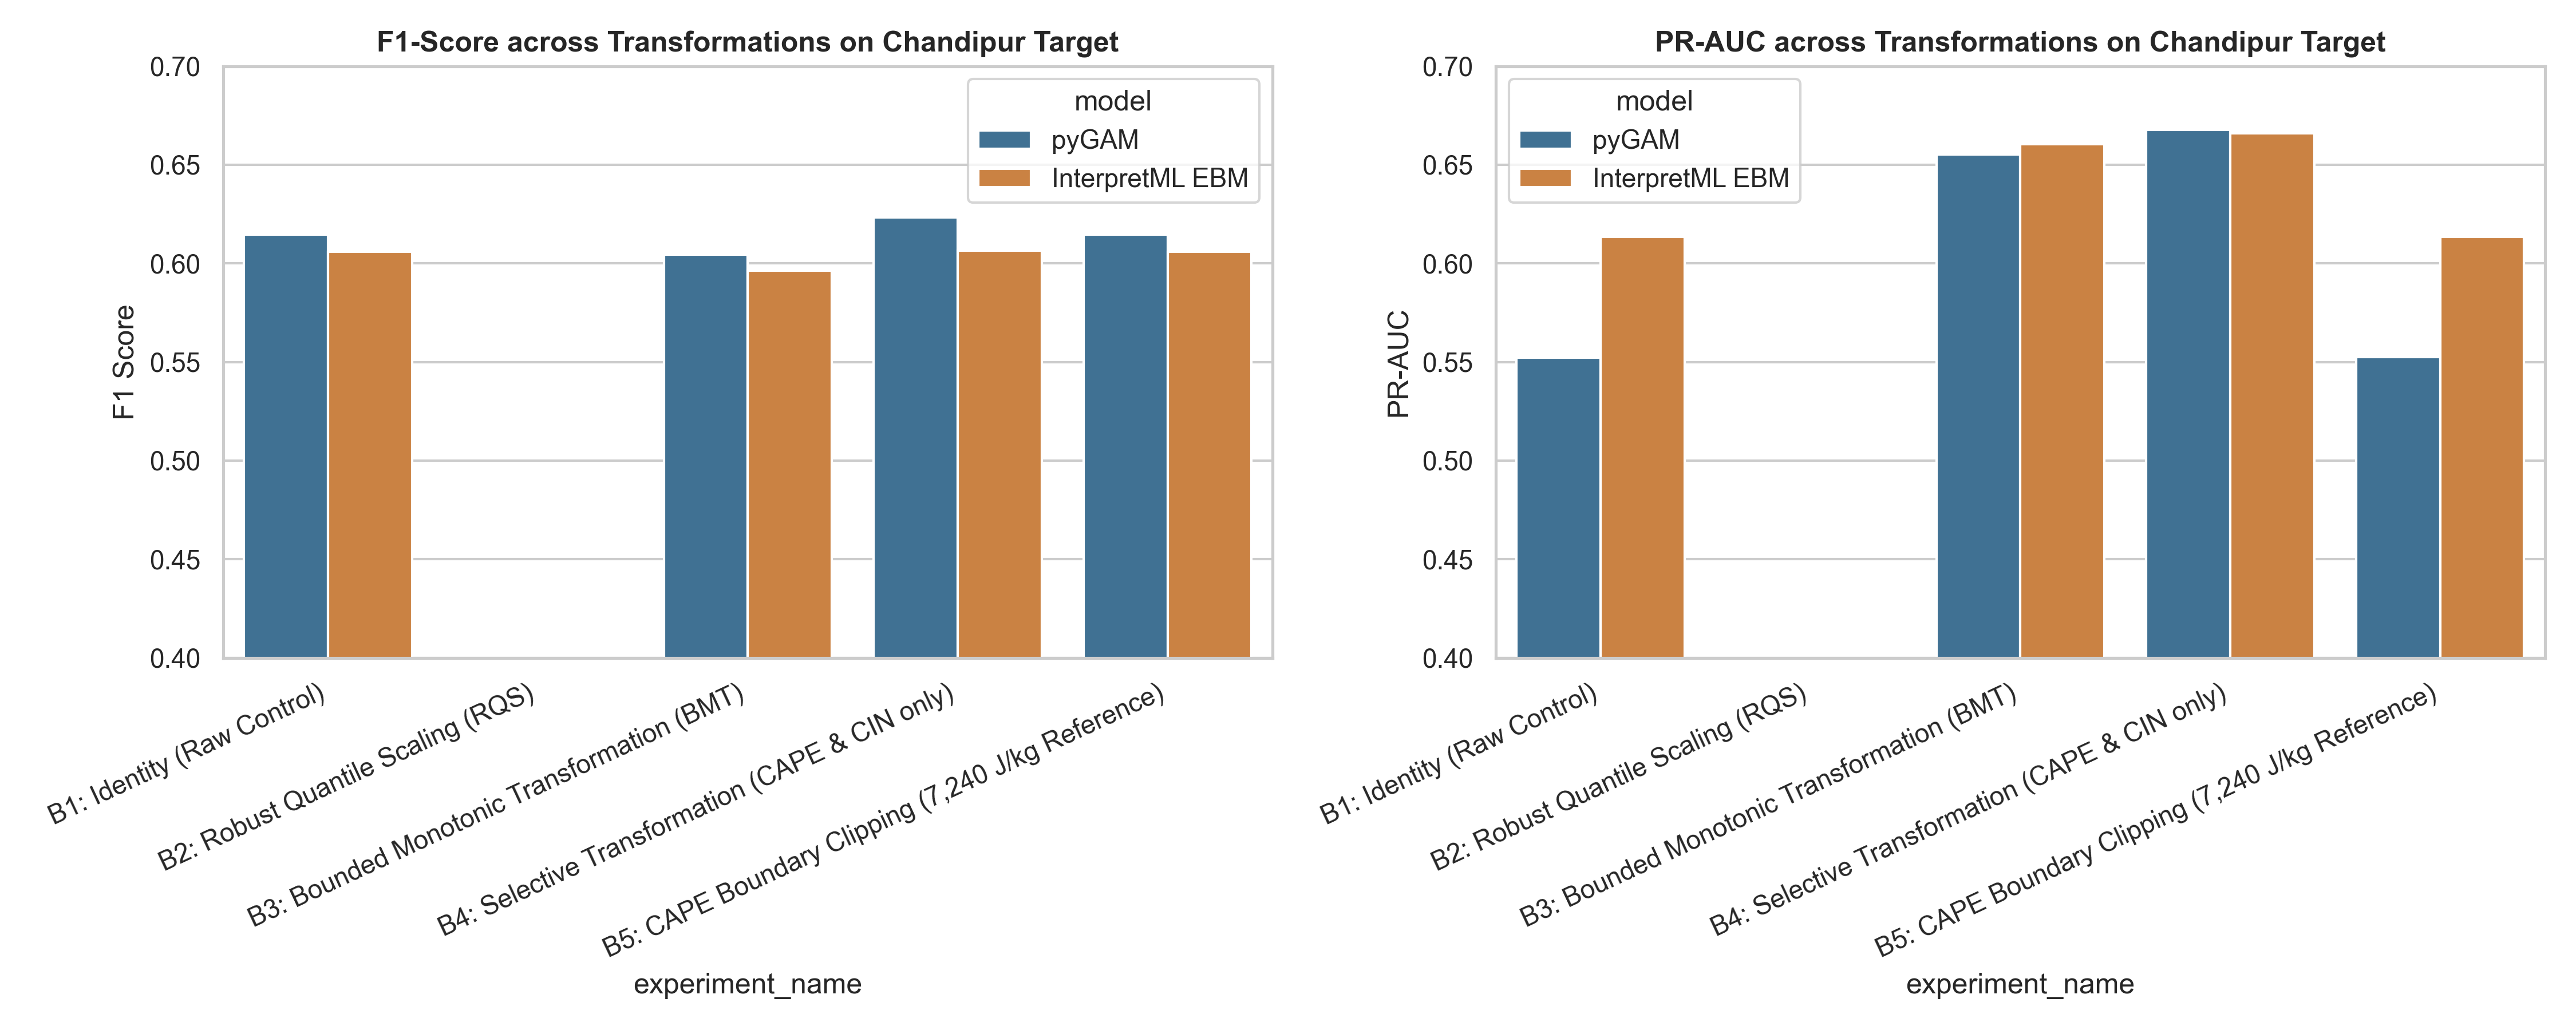

The file beside this chart, header and first rows:
threshold, sample_count, positives, prevalence, tp, fp, tn, fn, accuracy, precision, recall, f1, cohen_kappa, mcc, pr_auc, roc_auc, brier_score, log_loss, experiment_id, experiment_name, model, threshold_type
0.33, 23376, 5462, 0.2337, 4569, 4836, 13078, 893, 0.7549, 0.4858, 0.8365, 0.6147, 0.4529, 0.4889, 0.5523, 0.8494, 0.1301, 0.3915, B1_Identity_Raw, B1: Identity (Raw Control), pyGAM, FL Optimal (0.33)
0.5, 23376, 5462, 0.2337, 2580, 1939, 15975, 2882, 0.7938, 0.5709, 0.4724, 0.517, 0.3874, 0.3902, 0.5523, 0.8494, 0.1301, 0.3915, B1_Identity_Raw, B1: Identity (Raw Control), pyGAM, Standard (0.50)
0.34, 23376, 5462, 0.2337, 4332, 4506, 13408, 1130, 0.7589, 0.4902, 0.7931, 0.6059, 0.4458, 0.4726, 0.6134, 0.8572, 0.127, 0.3856, B1_Identity_Raw, B1: Identity (Raw Control), InterpretML EBM, FL Optimal (0.34)
0.5, 23376, 5462, 0.2337, 2708, 1709, 16205, 2754, 0.8091, 0.6131, 0.4958, 0.5482, 0.4289, 0.4328, 0.6134, 0.8572, 0.127, 0.3856, B1_Identity_Raw, B1: Identity (Raw Control), InterpretML EBM, Standard (0.50)
0.33, 23376, 5462, 0.2337, 2252, 3689, 14225, 3210, 0.7049, 0.3791, 0.4123, 0.395, 0.2003, 0.2006, 0.3926, 0.7408, 0.1642, 0.4824, B2_Robust_Quantile_Scaling, B2: Robust Quantile Scaling (RQS), pyGAM, FL Optimal (0.33)
0.5, 23376, 5462, 0.2337, 826, 1254, 16660, 4636, 0.748, 0.3971, 0.1512, 0.219, 0.1035, 0.1207, 0.3926, 0.7408, 0.1642, 0.4824, B2_Robust_Quantile_Scaling, B2: Robust Quantile Scaling (RQS), pyGAM, Standard (0.50)
0.34, 23376, 5462, 0.2337, 2168, 3779, 14135, 3294, 0.6974, 0.3646, 0.3969, 0.3801, 0.1804, 0.1807, 0.3769, 0.7241, 0.1704, 0.5005, B2_Robust_Quantile_Scaling, B2: Robust Quantile Scaling (RQS), InterpretML EBM, FL Optimal (0.34)
0.5, 23376, 5462, 0.2337, 1114, 1736, 16178, 4348, 0.7397, 0.3909, 0.204, 0.268, 0.1284, 0.1384, 0.3769, 0.7241, 0.1704, 0.5005, B2_Robust_Quantile_Scaling, B2: Robust Quantile Scaling (RQS), InterpretML EBM, Standard (0.50)
0.33, 23376, 5462, 0.2337, 3991, 3754, 14160, 1471, 0.7765, 0.5153, 0.7307, 0.6044, 0.455, 0.4685, 0.6551, 0.8658, 0.1219, 0.3715, B3_Bounded_Monotonic, B3: Bounded Monotonic Transformation (BM…, pyGAM, FL Optimal (0.33)
0.5, 23376, 5462, 0.2337, 2181, 927, 16987, 3281, 0.82, 0.7017, 0.3993, 0.509, 0.4088, 0.4332, 0.6551, 0.8658, 0.1219, 0.3715, B3_Bounded_Monotonic, B3: Bounded Monotonic Transformation (BM…, pyGAM, Standard (0.50)
0.34, 23376, 5462, 0.2337, 3692, 3229, 14685, 1770, 0.7861, 0.5334, 0.6759, 0.5963, 0.4536, 0.4595, 0.6604, 0.8584, 0.1237, 0.3781, B3_Bounded_Monotonic, B3: Bounded Monotonic Transformation (BM…, InterpretML EBM, FL Optimal (0.34)
0.5, 23376, 5462, 0.2337, 2059, 756, 17158, 3403, 0.8221, 0.7314, 0.377, 0.4975, 0.4026, 0.4353, 0.6604, 0.8584, 0.1237, 0.3781, B3_Bounded_Monotonic, B3: Bounded Monotonic Transformation (BM…, InterpretML EBM, Standard (0.50)
0.33, 23376, 5462, 0.2337, 4289, 4009, 13905, 1173, 0.7783, 0.5169, 0.7852, 0.6234, 0.4756, 0.4965, 0.6675, 0.8725, 0.1224, 0.3743, B4_Selective_CAPE_CIN, B4: Selective Transformation (CAPE & CIN…, pyGAM, FL Optimal (0.33)
0.5, 23376, 5462, 0.2337, 1922, 649, 17265, 3540, 0.8208, 0.7476, 0.3519, 0.4785, 0.3868, 0.4269, 0.6675, 0.8725, 0.1224, 0.3743, B4_Selective_CAPE_CIN, B4: Selective Transformation (CAPE & CIN…, pyGAM, Standard (0.50)
0.34, 23376, 5462, 0.2337, 3876, 3446, 14468, 1586, 0.7847, 0.5294, 0.7096, 0.6064, 0.4625, 0.4719, 0.6659, 0.8624, 0.1243, 0.3808, B4_Selective_CAPE_CIN, B4: Selective Transformation (CAPE & CIN…, InterpretML EBM, FL Optimal (0.34)
0.5, 23376, 5462, 0.2337, 1921, 590, 17324, 3541, 0.8233, 0.765, 0.3517, 0.4819, 0.3925, 0.4356, 0.6659, 0.8624, 0.1243, 0.3808, B4_Selective_CAPE_CIN, B4: Selective Transformation (CAPE & CIN…, InterpretML EBM, Standard (0.50)
0.33, 23376, 5462, 0.2337, 4569, 4836, 13078, 893, 0.7549, 0.4858, 0.8365, 0.6147, 0.4529, 0.4889, 0.5526, 0.8502, 0.1299, 0.3906, B5_CAPE_Clipping_7240, B5: CAPE Boundary Clipping (7,240 J/kg R…, pyGAM, FL Optimal (0.33)
0.5, 23376, 5462, 0.2337, 2580, 1939, 15975, 2882, 0.7938, 0.5709, 0.4724, 0.517, 0.3874, 0.3902, 0.5526, 0.8502, 0.1299, 0.3906, B5_CAPE_Clipping_7240, B5: CAPE Boundary Clipping (7,240 J/kg R…, pyGAM, Standard (0.50)
0.34, 23376, 5462, 0.2337, 4332, 4506, 13408, 1130, 0.7589, 0.4902, 0.7931, 0.6059, 0.4458, 0.4726, 0.6134, 0.8572, 0.127, 0.3856, B5_CAPE_Clipping_7240, B5: CAPE Boundary Clipping (7,240 J/kg R…, InterpretML EBM, FL Optimal (0.34)
0.5, 23376, 5462, 0.2337, 2708, 1709, 16205, 2754, 0.8091, 0.6131, 0.4958, 0.5482, 0.4289, 0.4328, 0.6134, 0.8572, 0.127, 0.3856, B5_CAPE_Clipping_7240, B5: CAPE Boundary Clipping (7,240 J/kg R…, InterpretML EBM, Standard (0.50)
